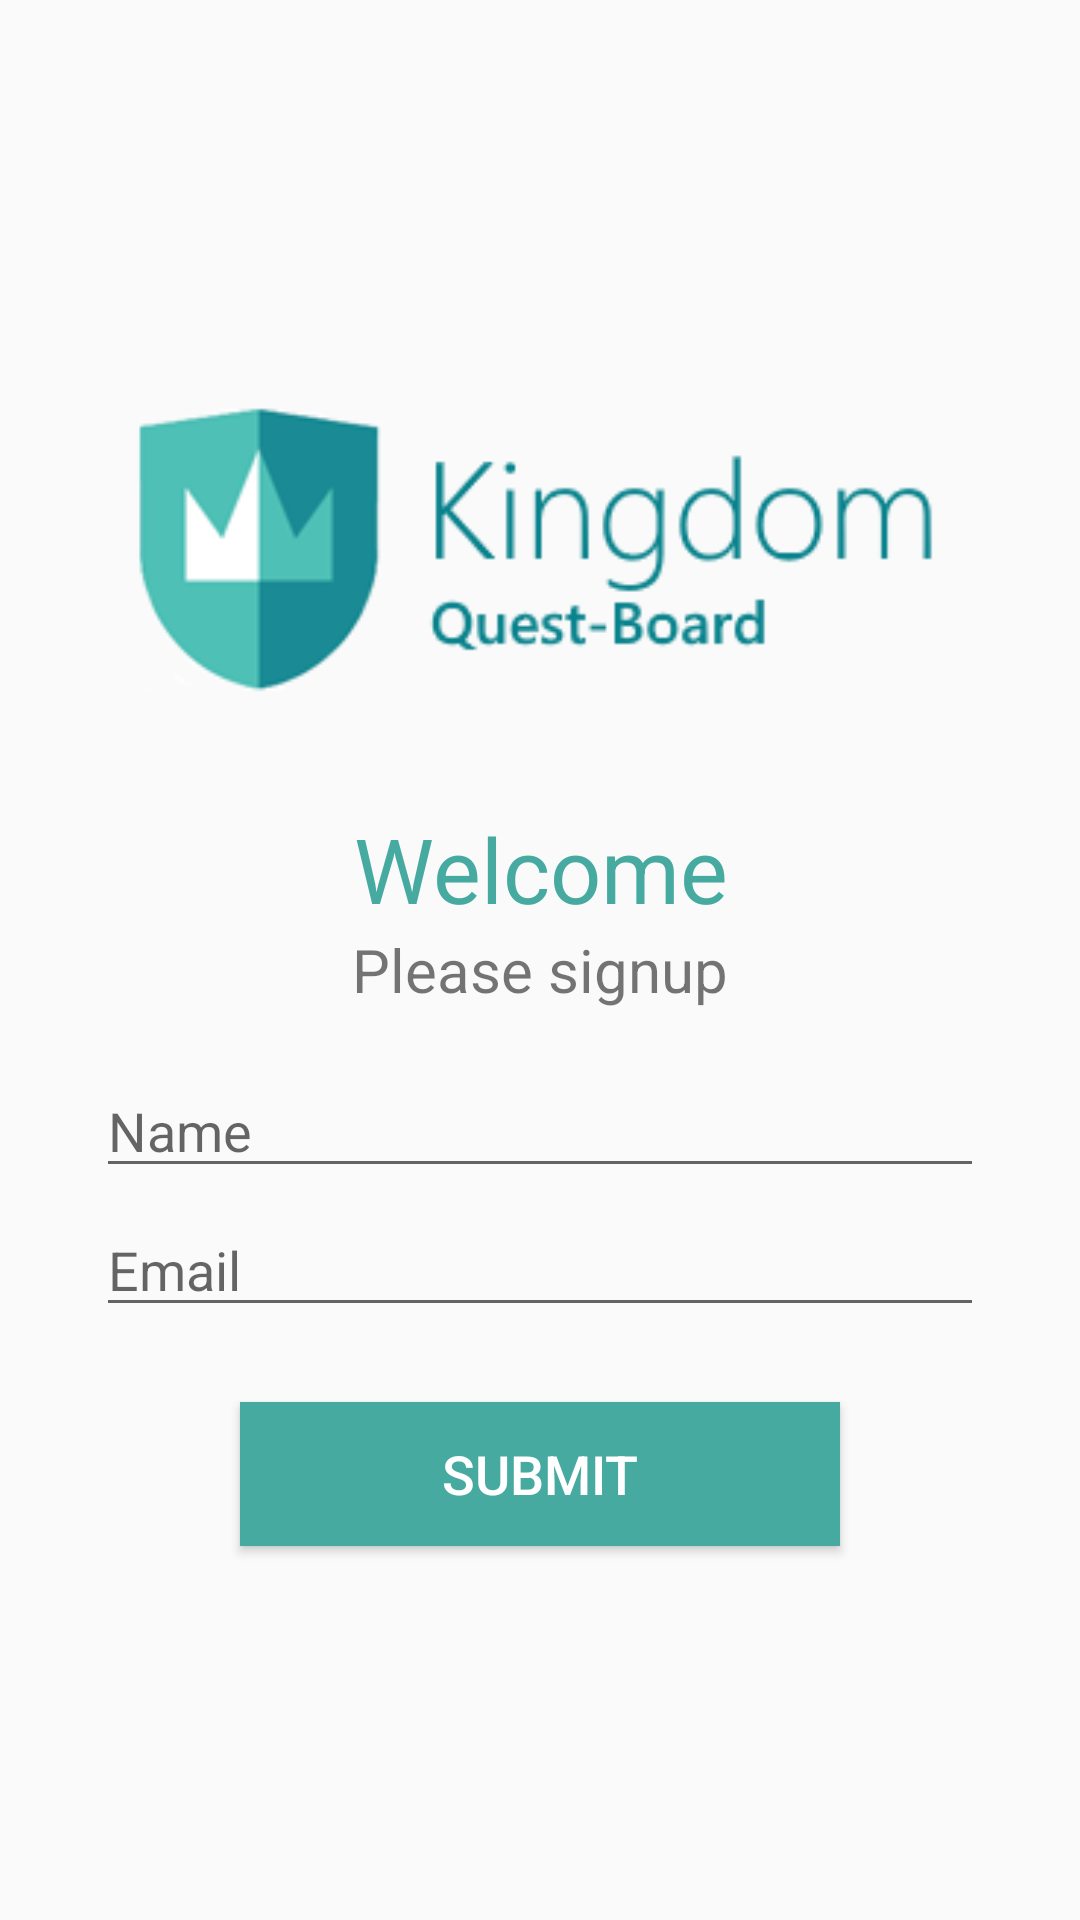

Layout XML and referenced resources for this Android screen:
<!-- AndroidManifest.xml: application theme AppTheme -->
<!-- res/layout/activity_signup.xml -->
<?xml version="1.0" encoding="utf-8"?>
<LinearLayout xmlns:android="http://schemas.android.com/apk/res/android"
    xmlns:tools="http://schemas.android.com/tools"
    android:layout_width="match_parent"
    android:layout_height="match_parent"
    android:paddingLeft="@dimen/signup_fragment_horizontal_margin"
    android:paddingRight="@dimen/signup_fragment_horizontal_margin"
    android:orientation="vertical"
    android:background="@color/signupBackgroundColor"
    android:gravity="center"
    tools:context=".SignupFragment">

    <ImageView
        android:layout_width="wrap_content"
        android:layout_height="wrap_content"
        android:paddingBottom="30dp"
        android:src="@drawable/main_logo"
        android:contentDescription="@string/ivMainLogoDescription"/>

    <TextView
        android:id="@+id/tvSignupHeader"
        android:layout_width="match_parent"
        android:layout_height="wrap_content"
        android:gravity="center"
        android:text="@string/tvSignupHeader"
        android:textColor="@color/colorAccent"
        android:textSize="30sp"
        android:textAllCaps="false"/>

    <TextView
        android:id="@+id/tvSignupSubheader"
        android:layout_width="match_parent"
        android:layout_height="wrap_content"
        android:layout_marginBottom="18dp"
        android:gravity="center"
        android:text="@string/tvSignupSubheader"
        android:textSize="20sp"
        android:textAllCaps="false"/>

    <EditText
        android:id="@+id/etName"
        android:layout_width="match_parent"
        android:layout_height="wrap_content"
        android:layout_marginBottom="5dp"
        android:hint="@string/etNameHint"
        android:inputType="text"/>

    <EditText
        android:id="@+id/etEmail"
        android:layout_width="match_parent"
        android:layout_height="wrap_content"
        android:layout_marginBottom="25dp"
        android:hint="@string/etEmailHint"
        android:inputType="textEmailAddress"/>

    <Button
        android:id="@+id/bSignup"
        android:layout_width="200dp"
        android:layout_height="wrap_content"
        style="@android:style/TextAppearance.Medium"
        android:text="@string/bSignup"
        android:textColor="@color/colorButtonText"
        android:background="@color/colorAccent"
        android:textAllCaps="true"/>

</LinearLayout>
<!-- resources referenced by this layout -->
<resources>
  <color name="colorAccent">#46AAA0</color>
  <color name="colorButtonText">#FFFFFF</color>
  <color name="signupBackgroundColor">#FAFAFA</color>
  <dimen name="signup_fragment_horizontal_margin">32dp</dimen>
  <!-- drawable main_logo: png bitmap (drawable, 9116 bytes) -->
  <string name="bSignup">Submit</string>
  <string name="etEmailHint">Email</string>
  <string name="etNameHint">Name</string>
  <string name="ivMainLogoDescription">Image of the applications main logo</string>
  <string name="tvSignupHeader">Welcome</string>
  <string name="tvSignupSubheader">Please signup</string>
  <style name="AppTheme" parent="Theme.AppCompat.Light.DarkActionBar">
          
          <item name="colorPrimary">@color/colorPrimary</item>
          <item name="colorPrimaryDark">@color/colorPrimaryDark</item>
          <item name="colorAccent">@color/colorAccent</item>
          <item name="android:colorBackground">@color/colorBackground</item>
  
          
          <item name="windowActionBar">false</item>
          <item name="windowNoTitle">true</item>
      </style>
  <color name="colorPrimary">#3B414D</color>
  <color name="colorPrimaryDark">#1A8B94</color>
  <color name="colorBackground">#EEEEEE</color>
</resources>
